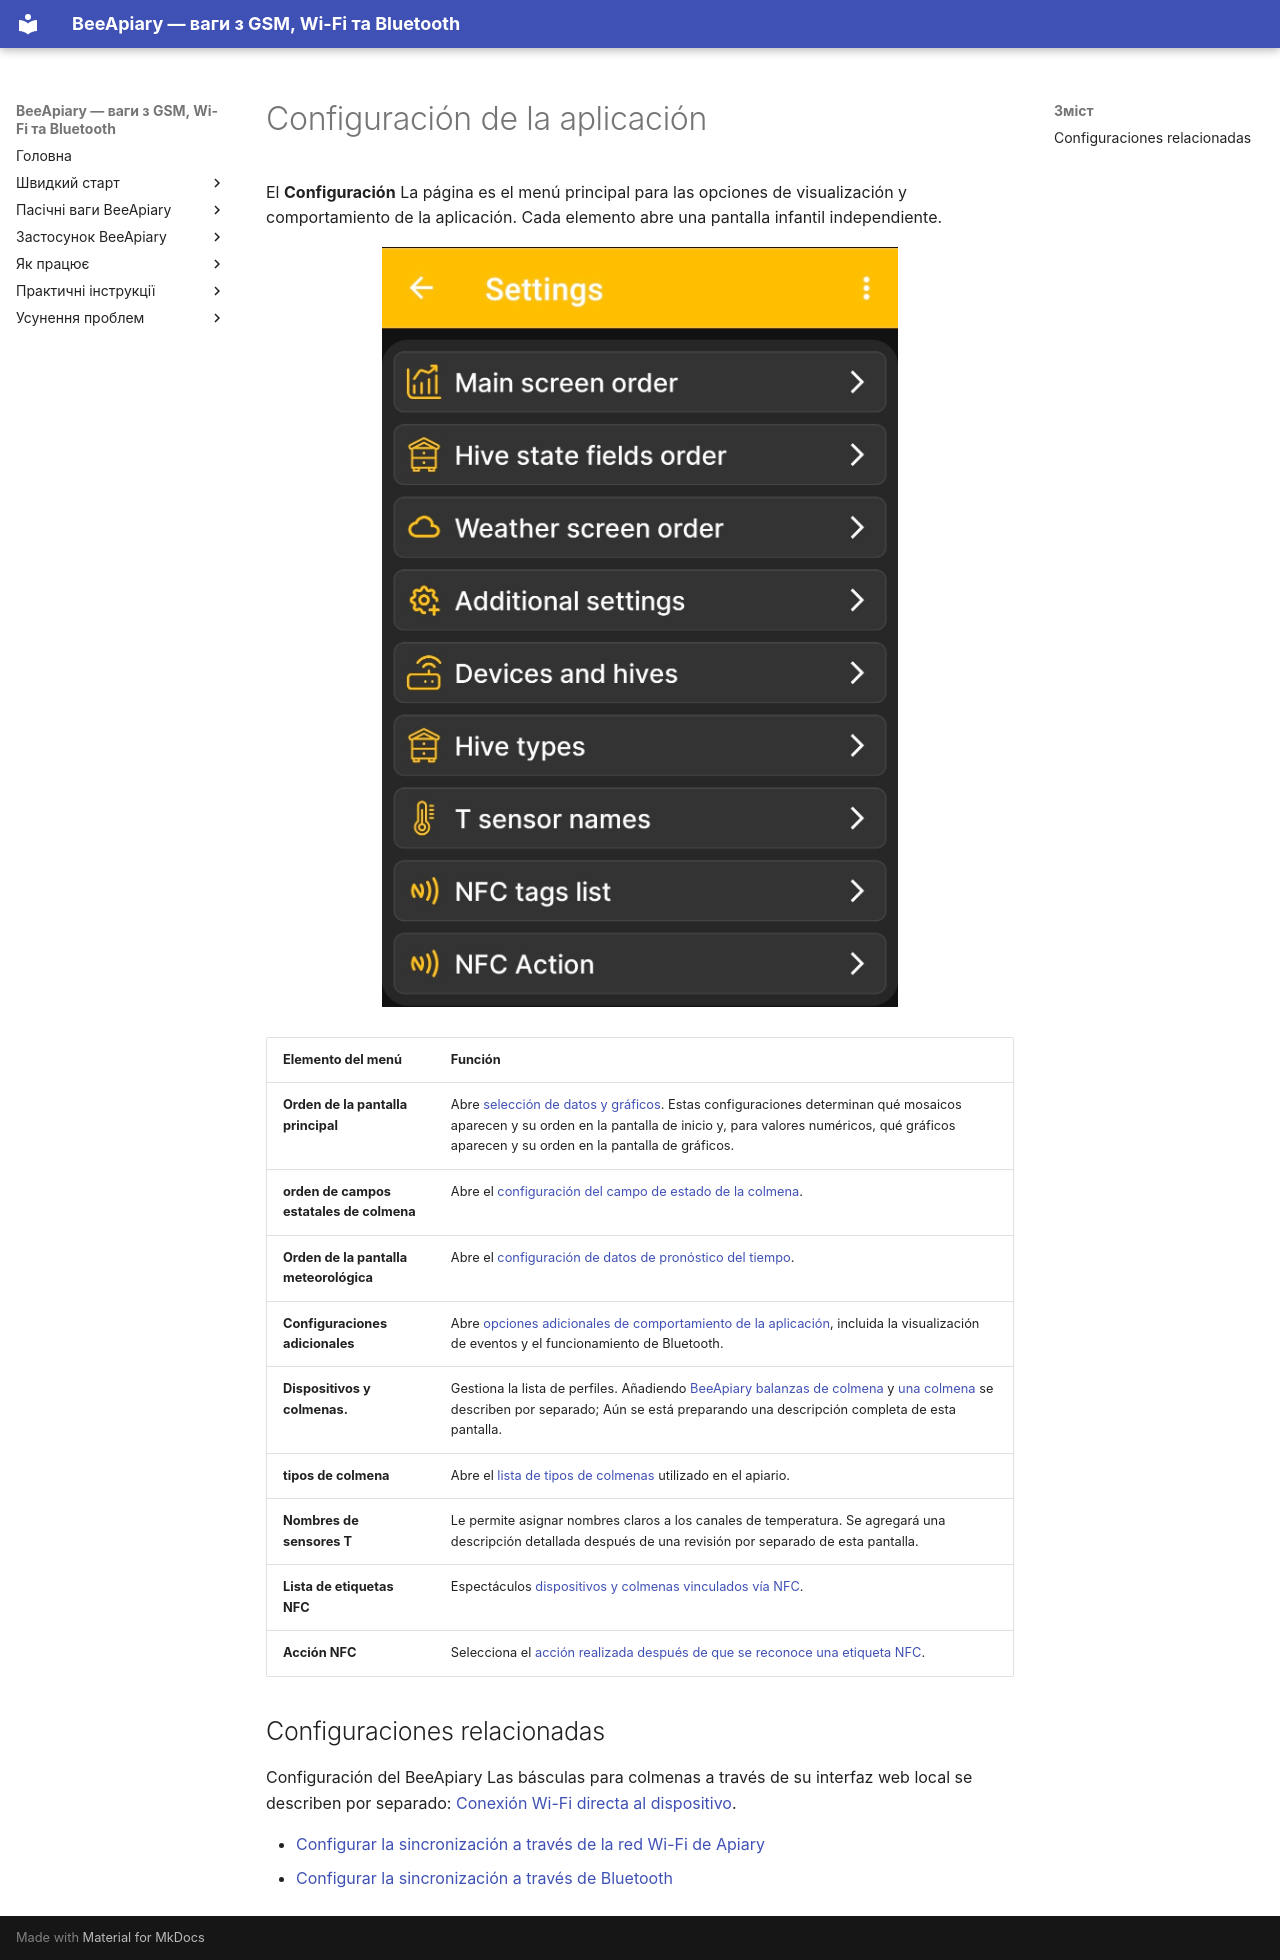

repository: Ivan-Bdgilko/BeeApiary_Docs · page: es/app/settings/index.html · generator: mkdocs

# Configuración de la aplicación

El **Configuración** La página es el menú principal para las opciones de visualización y comportamiento de la aplicación. Cada elemento abre una pantalla infantil independiente.

![BeeApiary menú de configuración de la aplicación](../../../assets/en/app/settings/app-settings-menu.jpg){ .doc-screenshot }

| Elemento del menú | Función |
|---|---|
| **Orden de la pantalla principal** | Abre [selección de datos y gráficos](../chart-settings.md). Estas configuraciones determinan qué mosaicos aparecen y su orden en la pantalla de inicio y, para valores numéricos, qué gráficos aparecen y su orden en la pantalla de gráficos. |
| **orden de campos estatales de colmena** | Abre el [configuración del campo de estado de la colmena](../hive-state-settings.md). |
| **Orden de la pantalla meteorológica** | Abre el [configuración de datos de pronóstico del tiempo](../weather-settings.md). |
| **Configuraciones adicionales** | Abre [opciones adicionales de comportamiento de la aplicación](../additional-settings.md), incluida la visualización de eventos y el funcionamiento de Bluetooth. |
| **Dispositivos y colmenas.** | Gestiona la lista de perfiles. Añadiendo [BeeApiary balanzas de colmena](../add-device.md) y [una colmena](../add-hive.md) se describen por separado; Aún se está preparando una descripción completa de esta pantalla. |
| **tipos de colmena** | Abre el [lista de tipos de colmenas](../hive-types.md) utilizado en el apiario. |
| **Nombres de sensores T** | Le permite asignar nombres claros a los canales de temperatura. Se agregará una descripción detallada después de una revisión por separado de esta pantalla. |
| **Lista de etiquetas NFC** | Espectáculos [dispositivos y colmenas vinculados vía NFC](../nfc-settings.md#linked-nfc-tags). |
| **Acción NFC** | Selecciona el [acción realizada después de que se reconoce una etiqueta NFC](../nfc-settings.md#nfc-action). |

## Configuraciones relacionadas

Configuración del BeeApiary Las básculas para colmenas a través de su interfaz web local se describen por separado: [Conexión Wi-Fi directa al dispositivo](../../system/local-wifi.md#direct-access-point).

- [Configurar la sincronización a través de la red Wi-Fi de Apiary](../../guides/configure-wifi-sync.md)
- [Configurar la sincronización a través de Bluetooth](../../guides/configure-bluetooth-sync.md)
